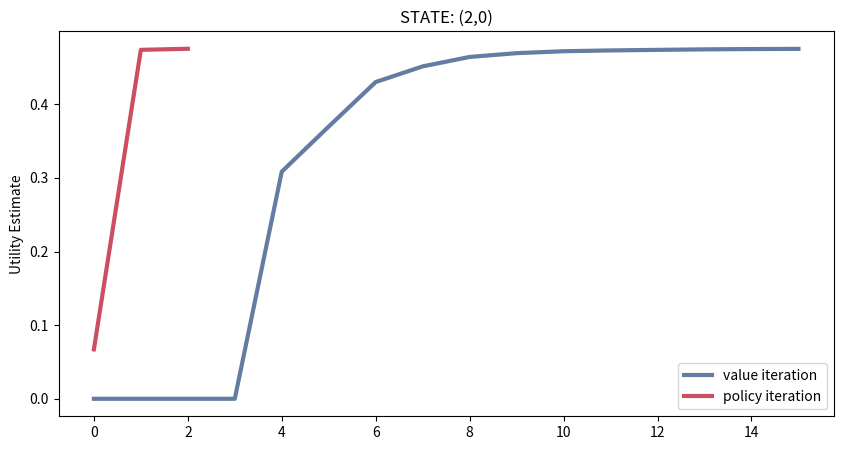

Write the Python code that produced this figure.

import matplotlib.pyplot as plt
import numpy as np

"""
x = np.array(range(10))
y = np.exp(x)
z = np.exp(-x)
w = np.exp(x)/1.25

fig = plt.figure(figsize=(10,5))

ax1 = fig.add_subplot(111)
ax1.bar(x, y, label='e^x', color='#637ca1', alpha=.7)
ax1.plot(x, w, label='(e^x)/1.25', color='#7d548b', linewidth=3, alpha=1.)
ax1.set_ylabel('Y')
ax1.set_xlabel('X')
# ax1.set_yscale('log')
ax1.set_ylim(0,10000)
ax1.legend(loc=2)

ax2 = ax1.twinx()
ax2.plot(x,z,label='e^(-x)',color='#cc4e63', marker='o', linewidth=1, alpha=.8)
ax2.set_ylabel('Z')
ax2.set_ylim(0,1.3)
ax2.legend(loc=1)

plt.show()
plt.savefig('a.svg')
"""

fig = plt.figure(figsize=(10,5))

y = [0,
0.0,
0.0,
0.0,
0.30844800000000006,
0.3698006400000002,	
0.43020797760000024,	
0.45144142646400026,
0.46425593286432015,	
0.4694096791328546,	
0.472018544004403,	
0.4731270329324718,	
0.47386877297884755,	
0.4745700399701813,
0.47497561583128023,
0.4752173643973898	
]
z = [0.06707238791024638,
0.4739234961345665,	
0.47535659071557324]


plt.plot(np.array(range(16)), y, label='value iteration', color='#637ca1', linewidth=3, alpha=1.)
plt.plot(np.array(range(3)), z, label='policy iteration', color='#cc4e63', linewidth=3, alpha=1.)

# plt.yscale('log')
# plt.ylim(0,1)
plt.ylabel('Utility Estimate')
plt.legend(loc=0)
plt.title('STATE: (2,0)')

# plt.show()
plt.savefig('converge-6.pdf')